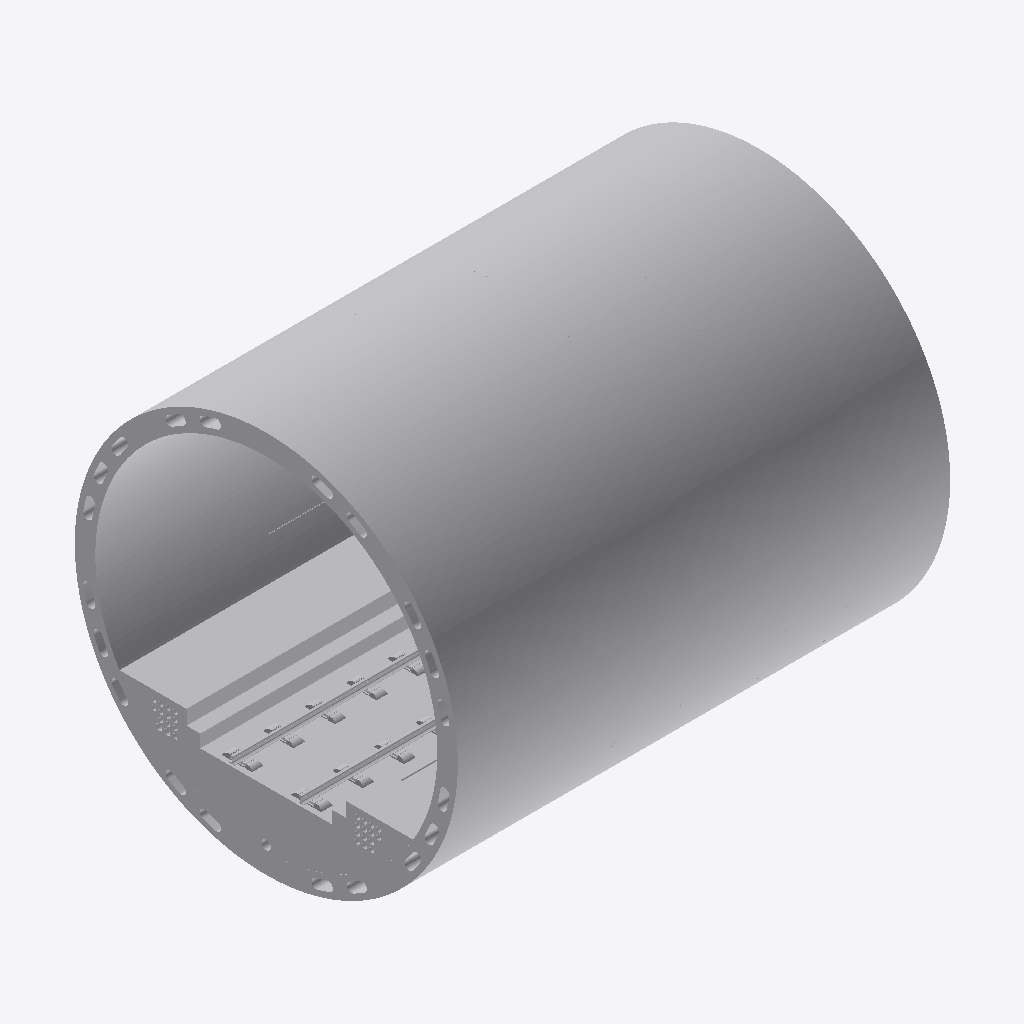
Isometric view of an IFC building model (IFC-SPF (STEP), schema IFC2X3, length unit millimetre), seen from the south-west, elements coloured by IFC class (only those large enough to see are counted): 18 other elements (light grey).
Extent 10.8 m × 8.4 m × 8.4 m (x, y, z). Elements (20): 20 IfcProxy.

HEADER;
FILE_DESCRIPTION(('ViewDefinition [CoordinationView]'),'2;1');
FILE_NAME('','2016-07-07T16:30:50',(''),(''),'Xbim File Processor version 3.2.0.0','Xbim version 3.2.0.0','');
FILE_SCHEMA(('IFC2X3'));
ENDSEC;
DATA;
#1=IFCPROJECT('01AziUgSr2E9iQagOuNung',#2,'TunnelProject',$,$,$,$,(#20,#23),#8);
#24=IFCSITE('2LepRC2jb1_gzmgLy9uWow',#2,'Tunnel Site',$,$,$,$,$,.COMPLEX.,$,$,$,$,$);
#149540=IFCPROXY('2XnU7uw6XARvwVkoFjH$c8',#2,'Ring',$,$,#179112,#179101,.NOTDEFINED.,'TestTag');
#119558=IFCPROXY('3CpnvlPiz5yuCqA2Ecqt2o',#2,'Ring',$,$,#149536,#149525,.NOTDEFINED.,'TestTag');
#59594=IFCPROXY('0e9UWnIhnCxP3wwCi43nXK',#2,'Ring',$,$,#89572,#89561,.NOTDEFINED.,'TestTag');
#36=IFCPROXY('1Cu0Tf8C172vFQFLxeugMV',#2,'Ring',$,$,#29608,#29597,.NOTDEFINED.,'TestTag');
#89576=IFCPROXY('2zkZKmuH5Cp9sOq$uLEtJX',#2,'Ring',$,$,#119554,#119543,.NOTDEFINED.,'TestTag');
#29612=IFCPROXY('2nAJy9NL1CjuIxF$tXj6aC',#2,'Ring',$,$,#59590,#59579,.NOTDEFINED.,'TestTag');
#230136=IFCPROXY('2yA9F3DVPA$B9iLdLsUubD',#2,'FloorConcrete',$,$,#233745,#233734,.NOTDEFINED.,'TestTag');
#400827=IFCPROXY('1IN2fc0C512Odicf96OBfz',#2,'UpperRoadbed',$,$,#400887,#400876,.NOTDEFINED.,'TestTag');
#223610=IFCPROXY('36WiYqNIHD_ReKS6wvnymI',#2,'CableDuctCover',$,$,#223714,#223703,.NOTDEFINED.,'TestTag');
#233871=IFCPROXY('1BRBrL4zv9KfuYffrzF7lH',#2,'LowerRoadbed',$,$,#233931,#233920,.NOTDEFINED.,'TestTag');
#350599=IFCPROXY('0hAmBzxFz8Ah$AX1n0OaSU',#2,'Tie',$,$,#400823,#400812,.NOTDEFINED.,'TestTag');
#292267=IFCPROXY('0sRpHLSeDFGhmGEcEIJUlW',#2,'Rail',$,$,#350595,#350584,.NOTDEFINED.,'TestTag');
#179122=IFCPROXY('0V4rC4xPTF6OrA7wtmP0$J',#2,'CableDuct',$,$,#223606,#223595,.NOTDEFINED.,'TestTag');
#233935=IFCPROXY('2W3vLBaQnA_fds8UHI00xy',#2,'Rail',$,$,#292263,#292252,.NOTDEFINED.,'TestTag');
#233751=IFCPROXY('1N4GVWF01AdxE$0DQ9ZhtK',#2,'ElasticBedding',$,$,#233867,#233856,.NOTDEFINED.,'TestTag');
#223718=IFCPROXY('1w1rMaTFn4UBtr1ZkqYDHv',#2,'Drainage',$,$,#230132,#230121,.NOTDEFINED.,'TestTag');
#400893=IFCPROXY('0Eq9oO9ev57uOEFFdUy_q0',#2,'Handrail',$,$,#445459,#445448,.NOTDEFINED.,'TestTag');
#460703=IFCPROXY('0LT613Hmn6kReuFCHYDuma',#2,'OverheadLine',$,$,#487614,#487603,.NOTDEFINED.,'TestTag');
ENDSEC;
